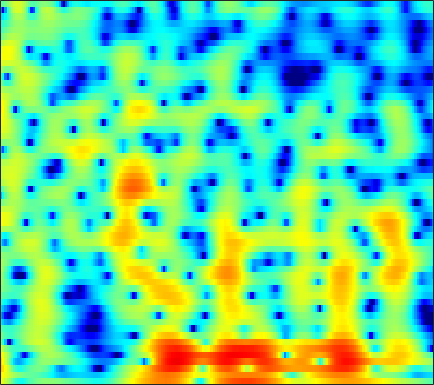

The table this chart was drawn from, first rows:
4.9033, 4.1444, 3.0105, 1.7316, 0.67977, -0.83083, -2.3944, -3.4973, -4.6332, -5.0936, -4.8223, -4.2892, -3.4122, -2.5401, -1.9421, -1.258, -0.70389, -0.37129, -0.025604, 0.22744, 0.37877, 0.44443, 0.47748, 0.45036
6.048, 5.409, 4.533, 3.652, 3.004, 2.178, 1.42, 0.9111, 0.3232, -0.155, -0.5275, -0.7459, -0.9737, -1.155, -1.279, -1.45, -1.656, -1.848, -2.172, -2.59, -3.116, -3.585, -4.312, -5.149
7.875, 6.742, 5.09, 3.282, 1.829, -0.1865, -2.145, -3.387, -4.402, -4.496, -3.923, -3.305, -2.467, -1.726, -1.268, -0.8048, -0.5214, -0.4289, -0.4883, -0.7625, -1.268, -1.808, -2.771, -4.06
7.159, 5.646, 3.388, 0.8273, -1.29, -4.329, -7.274, -8.904, -9.627, -9.024, -7.933, -7.01, -5.715, -4.399, -3.437, -2.26, -1.228, -0.5811, 0.08797, 0.5313, 0.7775, 0.8455, 0.8121, 0.6556
6.051, 4.806, 3.062, 1.238, -0.1749, -2.109, -4.134, -5.765, -8.24, -11.41, -15.71, -17.9, -14.03, -9.456, -6.912, -4.351, -2.436, -1.301, -0.1173, 0.7306, 1.287, 1.548, 1.725, 1.726
3.307, 2.022, 0.3727, -1.059, -1.905, -2.669, -3.072, -3.195, -3.194, -3.048, -2.76, -2.447, -1.899, -1.204, -0.6297, 0.1449, 0.833, 1.276, 1.755, 2.087, 2.236, 2.22, 2.036, 1.658
-0.8145, -3.338, -8.038, -16.86, -22.83, -11.5, -6.874, -4.742, -2.735, -1.259, -0.1013, 0.6249, 1.438, 2.101, 2.516, 2.973, 3.3, 3.441, 3.485, 3.365, 3.076, 2.732, 2.085, 1.198
-0.4011, -1.278, -2.285, -2.945, -3.143, -3.01, -2.522, -2.009, -1.233, -0.4355, 0.325, 0.853, 1.49, 2.028, 2.349, 2.675, 2.882, 2.946, 2.888, 2.652, 2.23, 1.784, 1.02, 0.03417
-1.862, -2.436, -3.024, -3.36, -3.427, -3.273, -2.874, -2.444, -1.747, -0.9709, -0.1898, 0.367, 1.05, 1.655, 2.037, 2.432, 2.688, 2.797, 2.818, 2.682, 2.382, 2.046, 1.45, 0.699
-6.432, -7.848, -9.608, -10.63, -10.53, -9.359, -7.662, -6.338, -4.657, -3.126, -1.744, -0.8103, 0.2865, 1.224, 1.827, 2.482, 2.953, 3.189, 3.362, 3.377, 3.23, 3.013, 2.586, 2.014
-9.729, -12.27, -16.47, -20.06, -19.26, -15.8, -12.59, -10.48, -7.966, -5.731, -3.748, -2.4, -0.8058, 0.5263, 1.367, 2.3, 3.007, 3.385, 3.696, 3.796, 3.716, 3.542, 3.159, 2.608
-7.043, -8.382, -10.36, -12.6, -14.51, -17.39, -18.9, -16.66, -12.1, -8.209, -5.131, -3.245, -1.158, 0.521, 1.526, 2.58, 3.362, 3.783, 4.122, 4.215, 4.068, 3.814, 3.292, 2.566
-3.758, -4.522, -5.763, -7.158, -8.218, -9.498, -9.973, -9.293, -7.364, -5.183, -3.113, -1.698, -0.07666, 1.28, 2.147, 3.066, 3.712, 4.035, 4.263, 4.25, 3.969, 3.576, 2.811, 1.766
-1.463, -1.759, -2.204, -2.652, -2.953, -3.206, -3.217, -3.054, -2.611, -1.936, -1.105, -0.4235, 0.4921, 1.332, 1.907, 2.599, 3.132, 3.397, 3.559, 3.498, 3.196, 2.784, 1.969, 0.824
-0.03457, -0.3577, -0.8624, -1.446, -1.889, -2.387, -2.722, -2.878, -2.921, -2.662, -2.128, -1.614, -0.7745, 0.1464, 0.8028, 1.597, 2.298, 2.712, 3.08, 3.206, 3.095, 2.858, 2.293, 1.445
0.8029, 0.09911, -1.047, -2.367, -3.446, -4.978, -6.482, -7.418, -8.206, -8.313, -7.583, -6.543, -4.811, -2.917, -1.528, 0.08584, 1.388, 2.176, 2.982, 3.487, 3.7, 3.674, 3.431, 2.943
1.048, -0.07426, -1.949, -4.357, -6.658, -10.65, -15.67, -19.49, -22.42, -26.3, -27.42, -18.5, -11.18, -6.577, -4.054, -1.369, 0.6495, 1.792, 2.906, 3.671, 4.084, 4.183, 4.081, 3.738
1.572, 0.5891, -1.092, -3.25, -5.179, -8.214, -11.58, -13.44, -14.27, -13.38, -11.39, -9.501, -6.851, -4.081, -2.242, -0.276, 1.299, 2.237, 3.151, 3.716, 4.003, 4.03, 3.827, 3.376
1.552, 1.032, 0.1973, -0.7126, -1.404, -2.325, -3.068, -3.401, -3.578, -3.38, -2.83, -2.256, -1.266, -0.3337, 0.3725, 1.266, 1.952, 2.338, 2.689, 2.8, 2.701, 2.502, 2.07, 1.448
0.5733, 0.3453, 0.07945, -0.1412, -0.2811, -0.3451, -0.3254, -0.2735, -0.07036, 0.2202, 0.553, 0.8114, 1.222, 1.607, 1.804, 2.012, 2.095, 2.026, 1.788, 1.382, 0.7562, 0.1874, -0.6582, -1.547
-1.418, -1.724, -1.828, -1.575, -1.19, -0.5013, 0.221, 0.7141, 1.334, 1.872, 2.31, 2.591, 2.82, 2.99, 3.033, 2.915, 2.641, 2.307, 1.615, 0.6538, -0.6485, -1.91, -3.961, -6.377
-6.686, -9.586, -11.35, -7.809, -5.02, -2.326, -0.4599, 0.6307, 1.672, 2.399, 2.932, 3.249, 3.489, 3.568, 3.591, 3.449, 3.116, 2.761, 2.027, 0.9729, -0.416, -1.796, -4.215, -7.425
-3.849, -5.214, -5.785, -4.6, -3.205, -1.518, -0.2999, 0.374, 0.9782, 1.324, 1.537, 1.613, 1.795, 1.925, 1.987, 2.074, 2.01, 1.851, 1.526, 0.9864, 0.2818, -0.3181, -1.169, -1.89
2.009, 1.785, 1.521, 1.411, 1.359, 1.202, 0.9666, 0.5733, -0.1644, -1.095, -2.118, -2.714, -2.89, -2.234, -1.587, -0.7472, -0.09471, 0.1538, 0.2462, 0.103, -0.283, -0.6066, -1.028, -1.329
4.997, 4.87, 4.581, 4.189, 3.784, 3.043, 2.046, 0.9921, -0.9259, -3.817, -8.484, -15.67, -18.89, -8.943, -5.555, -3.063, -1.667, -1.119, -1.017, -1.407, -2.317, -3.288, -4.786, -6.057
4.907, 4.797, 4.599, 4.236, 3.881, 3.267, 2.389, 1.643, 0.3642, -1.068, -2.465, -3.283, -3.732, -3.327, -2.861, -2.142, -1.74, -1.636, -1.884, -2.669, -4.041, -5.718, -8.996, -14.33
2.859, 2.883, 2.891, 2.841, 2.738, 2.489, 2.107, 1.729, 1.154, 0.5271, -0.1089, -0.4416, -0.885, -1.091, -1.177, -1.252, -1.299, -1.416, -1.611, -1.992, -2.526, -2.997, -3.632, -4.011
-0.5593, -0.1002, 0.5708, 1.215, 1.556, 1.796, 1.831, 1.66, 1.318, 0.7897, 0.185, -0.3004, -0.8228, -1.274, -1.417, -1.49, -1.371, -1.235, -1.067, -0.8974, -0.8019, -0.7179, -0.6552, -0.5464
-8.3, -4.764, -1.644, 0.3221, 1.274, 2.007, 2.239, 2.113, 1.589, 0.6694, -0.5939, -1.832, -3.379, -4.736, -5.013, -4.407, -3.284, -2.35, -1.339, -0.497, 0.1169, 0.4732, 0.8617, 1.154
-2.726, -1.347, 0.4351, 1.819, 2.516, 3.075, 3.105, 2.873, 2.057, 0.7208, -1.313, -3.538, -7.907, -16.86, -20.01, -10.31, -6.029, -4.155, -2.428, -1.386, -0.6569, -0.2971, 0.09794, 0.4088
1.937, 2.318, 2.866, 3.321, 3.567, 3.678, 3.544, 3.236, 2.583, 1.583, 0.3321, -0.7794, -2.298, -3.549, -4.083, -4.202, -3.936, -3.735, -3.623, -3.707, -3.943, -4.115, -4.311, -4.246
2.922, 3.202, 3.523, 3.739, 3.84, 3.827, 3.692, 3.456, 3.034, 2.44, 1.688, 1.105, 0.1973, -0.6425, -1.334, -2.194, -3.174, -3.964, -5.34, -7.014, -9.222, -11.11, -13.59, -14.49
2.873, 3.089, 3.32, 3.502, 3.596, 3.654, 3.608, 3.496, 3.231, 2.862, 2.317, 1.897, 1.162, 0.3844, -0.3215, -1.373, -2.684, -3.809, -5.698, -8.103, -11.41, -14.64, -20.25, -23.4
2.019, 2.066, 2.224, 2.549, 2.781, 3.112, 3.288, 3.358, 3.262, 3.03, 2.672, 2.294, 1.762, 1.097, 0.5634, -0.2741, -1.221, -2.068, -3.349, -4.876, -6.708, -8.169, -10.27, -12.4
-2.095, -2.602, -1.811, -0.3108, 0.7859, 1.859, 2.546, 2.779, 2.83, 2.561, 2.16, 1.711, 1.19, 0.647, 0.365, 0.04181, -0.1818, -0.4071, -0.7359, -1.212, -1.747, -2.222, -2.871, -3.491
-9.389, -12.84, -7.1, -2.903, -0.9571, 0.5251, 1.255, 1.337, 1.025, 0.2253, -1.052, -2.107, -3.664, -4.492, -4.462, -3.565, -2.439, -1.599, -0.72, -0.06076, 0.423, 0.6581, 0.9093, 1.092
0.5268, 0.08855, 0.04989, 0.3444, 0.5585, 0.7195, 0.484, 0.08558, -0.9411, -2.494, -4.914, -7.396, -13.12, -29.02, -17.66, -10.1, -6.272, -4.351, -2.429, -0.9874, 0.06761, 0.7145, 1.384, 1.907
3.22, 2.953, 2.602, 2.231, 1.893, 1.353, 0.6128, -0.07548, -1.231, -2.679, -4.347, -5.663, -7.33, -8.189, -8.239, -7.354, -5.961, -4.843, -3.336, -1.982, -0.7891, -0.02776, 0.7924, 1.405
4.245, 4.059, 3.652, 3.107, 2.64, 1.854, 0.9775, 0.2024, -0.9268, -2.216, -3.609, -4.754, -6.204, -7.484, -8.182, -8.323, -7.529, -6.372, -4.692, -3.026, -1.581, -0.6862, 0.2679, 0.9312
4.787, 4.548, 4.009, 3.25, 2.613, 1.634, 0.6454, -0.125, -1.177, -2.322, -3.636, -5.005, -7.221, -10.79, -15.21, -25.92, -14.67, -10.04, -6.23, -3.704, -1.936, -0.9337, 0.07611, 0.7499
5.321, 4.822, 3.838, 2.495, 1.244, -0.4608, -1.964, -2.679, -3.02, -3.051, -3.178, -3.572, -4.335, -5.51, -6.342, -6.788, -6.055, -4.946, -3.407, -2.139, -1.157, -0.6046, -0.0808, 0.319
6.163, 5.427, 3.943, 1.785, -0.5051, -5.073, -14.18, -18.66, -8.154, -4.113, -2.093, -1.129, -0.5502, -0.2953, -0.2137, -0.2025, -0.1925, -0.1641, -0.2348, -0.424, -0.7933, -1.199, -1.768, -2.17
5.799, 5.147, 4.006, 2.514, 1.208, -0.6115, -2.091, -2.487, -1.909, -0.8278, 0.2351, 0.8393, 1.385, 1.667, 1.703, 1.558, 1.194, 0.7254, -0.1537, -1.426, -3.264, -5.151, -8.528, -12.91
4.206, 3.749, 3.096, 2.421, 1.948, 1.424, 1.094, 1.003, 1.073, 1.32, 1.603, 1.766, 1.941, 1.93, 1.798, 1.451, 0.8629, 0.2334, -0.861, -2.348, -4.301, -6.121, -9.011, -11.9
2.331, 1.842, 1.265, 0.9219, 0.8411, 0.9124, 1.17, 1.423, 1.764, 2.092, 2.341, 2.479, 2.53, 2.435, 2.263, 1.873, 1.293, 0.7476, -0.152, -1.234, -2.474, -3.449, -4.779, -6.008
-0.3326, -1.696, -3.273, -3.707, -3.07, -1.59, -0.1161, 0.8225, 1.819, 2.517, 2.986, 3.199, 3.286, 3.212, 3.048, 2.686, 2.185, 1.73, 1.013, 0.2121, -0.6485, -1.324, -2.244, -3.164
-1.819, -4.792, -11.61, -15.27, -8.451, -3.52, -0.6958, 0.7314, 2.037, 2.862, 3.337, 3.494, 3.533, 3.372, 3.14, 2.721, 2.192, 1.728, 1.062, 0.3694, -0.3135, -0.8239, -1.469, -2.089
1.643, 0.8253, -0.05977, -0.3268, -0.06228, 0.7018, 1.545, 2.061, 2.55, 2.8, 2.809, 2.695, 2.411, 1.978, 1.57, 0.9326, 0.1811, -0.4513, -1.321, -2.166, -2.875, -3.239, -3.493, -3.575
4.082, 3.925, 3.723, 3.561, 3.459, 3.35, 3.196, 2.984, 2.581, 2.003, 1.266, 0.6646, -0.1609, -0.9583, -1.523, -2.32, -3.312, -4.283, -5.939, -8.037, -10, -10.42, -9.258, -7.517
4.924, 5.05, 5.115, 5.038, 4.881, 4.5, 3.887, 3.248, 2.104, 0.5506, -1.414, -3.058, -5.247, -6.497, -6.541, -6.186, -6.21, -6.69, -8.28, -11.31, -16.27, -17.78, -12.78, -8.944
4.217, 4.651, 5.027, 5.163, 5.103, 4.759, 4.082, 3.334, 1.917, -0.1234, -3.067, -6.27, -13.39, -19.11, -12.4, -7.981, -5.926, -5.212, -4.951, -5.121, -5.335, -5.288, -4.908, -4.349
1.672, 2.457, 3.213, 3.668, 3.811, 3.76, 3.42, 2.96, 2.071, 0.9014, -0.5012, -1.626, -2.922, -3.591, -3.572, -3.115, -2.542, -2.181, -1.817, -1.612, -1.499, -1.463, -1.471, -1.57
-1.286, -0.3209, 0.6754, 1.389, 1.751, 2.03, 2.089, 1.993, 1.709, 1.284, 0.7747, 0.3829, -0.05869, -0.3591, -0.4824, -0.5194, -0.4595, -0.3771, -0.2634, -0.1728, -0.1326, -0.1521, -0.2457, -0.4438
-3.166, -2.306, -1.301, -0.4675, 0.05521, 0.583, 0.927, 1.077, 1.141, 1.052, 0.8635, 0.6937, 0.4653, 0.2713, 0.1689, 0.1078, 0.1373, 0.2016, 0.2984, 0.3972, 0.4543, 0.4637, 0.4111, 0.2727
-4.328, -3.705, -2.771, -1.786, -1.07, -0.2299, 0.4131, 0.7406, 0.9547, 0.9387, 0.7322, 0.4914, 0.1, -0.2518, -0.4137, -0.4418, -0.2612, -0.03465, 0.3276, 0.6644, 0.9216, 1.042, 1.087, 1.012
-6.739, -6.692, -5.423, -3.335, -1.806, -0.1195, 1.058, 1.592, 1.876, 1.7, 1.063, 0.2882, -1.062, -2.495, -3.245, -3.231, -2.194, -1.179, 0.08484, 1.046, 1.687, 1.958, 2.078, 1.954
-11.23, -18.07, -9.707, -3.692, -0.9649, 1.441, 2.894, 3.501, 3.756, 3.367, 2.284, 0.8993, -1.949, -7.043, -15.27, -13.51, -5.243, -2.264, 0.1382, 1.555, 2.329, 2.586, 2.567, 2.157
-1.528, -1.47, -0.7616, 0.4638, 1.432, 2.562, 3.356, 3.7, 3.782, 3.43, 2.659, 1.823, 0.4456, -0.9949, -1.807, -2.135, -1.681, -1.129, -0.4347, 0.0297, 0.1969, 0.1346, -0.2266, -0.9376
